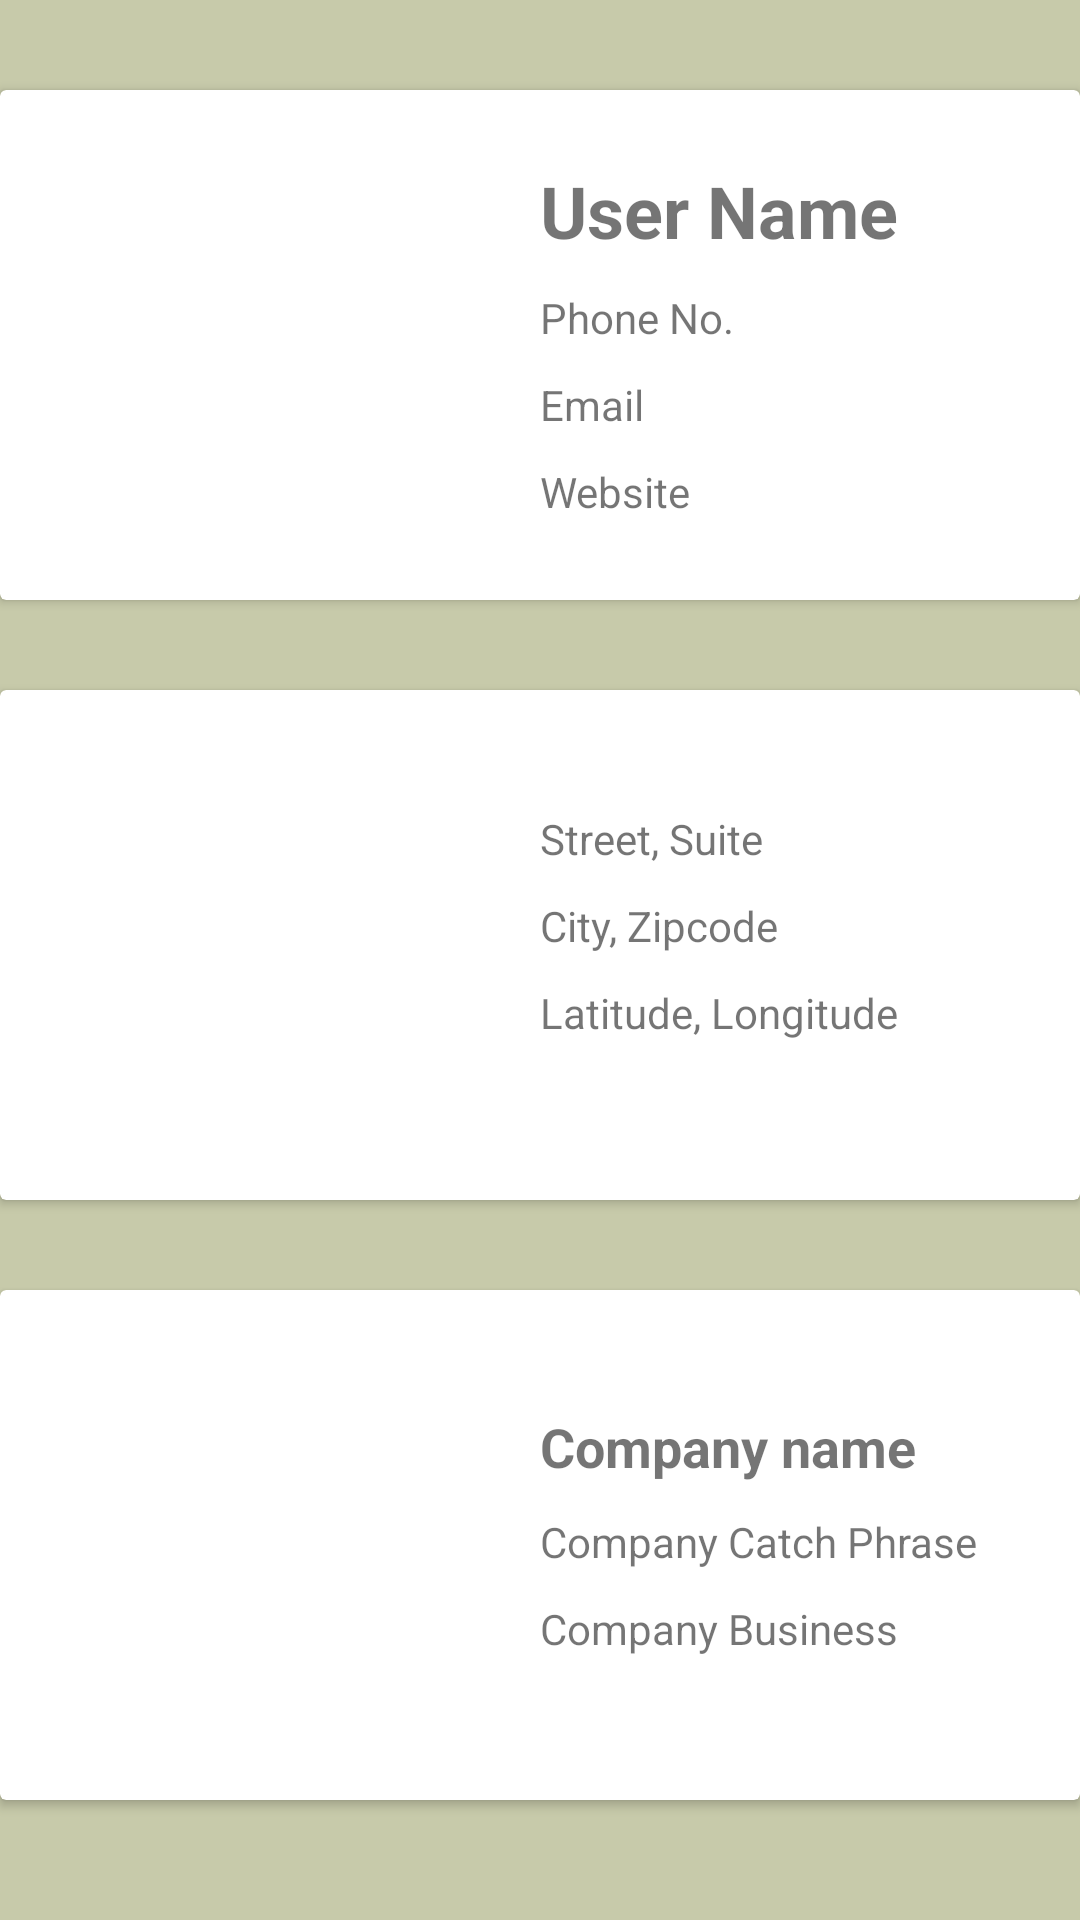

The Android layout XML behind this screen, and the referenced resources:
<!-- AndroidManifest.xml: application theme Theme.OmegaRecords -->
<!-- res/layout/activity_view_user_details.xml -->
<?xml version="1.0" encoding="utf-8"?>
<androidx.constraintlayout.widget.ConstraintLayout xmlns:android="http://schemas.android.com/apk/res/android"
    xmlns:app="http://schemas.android.com/apk/res-auto"
    xmlns:tools="http://schemas.android.com/tools"
    android:id="@+id/user_details"
    android:layout_width="match_parent"
    android:layout_height="match_parent"
    android:background="#C7CAAA"
    android:visibility="visible"
    tools:context=".component.activity.ViewUserDetailsActivity">

    <androidx.cardview.widget.CardView
        android:id="@+id/user_details_personal_info"
        android:layout_width="match_parent"
        android:layout_height="wrap_content"
        android:layout_marginTop="30dp"
        app:layout_constraintEnd_toEndOf="parent"
        app:layout_constraintStart_toStartOf="parent"
        app:layout_constraintTop_toTopOf="parent">

        <androidx.constraintlayout.widget.ConstraintLayout
            android:layout_width="match_parent"
            android:layout_height="match_parent">

            <ImageView
                android:id="@+id/user_details_photo"
                android:layout_width="150dp"
                android:layout_height="150dp"
                android:layout_marginStart="10dp"
                android:layout_marginTop="10dp"
                android:layout_marginBottom="10dp"
                android:contentDescription="@string/user_details_photo"
                app:layout_constraintBottom_toBottomOf="parent"
                app:layout_constraintStart_toStartOf="parent"
                app:layout_constraintTop_toTopOf="parent"
                tools:srcCompat="@tools:sample/avatars" />

            <TextView
                android:id="@+id/user_details_name"
                android:layout_width="wrap_content"
                android:layout_height="wrap_content"
                android:layout_marginStart="20dp"
                android:layout_marginTop="24dp"
                android:text="@string/user_details_name"
                android:textSize="24sp"
                android:textStyle="bold"
                app:layout_constraintStart_toEndOf="@+id/user_details_photo"
                app:layout_constraintTop_toTopOf="parent" />

            <TextView
                android:id="@+id/user_details_phone"
                android:layout_width="wrap_content"
                android:layout_height="wrap_content"
                android:layout_marginTop="10dp"
                android:text="@string/user_details_phone"
                app:layout_constraintStart_toStartOf="@+id/user_details_name"
                app:layout_constraintTop_toBottomOf="@+id/user_details_name" />

            <TextView
                android:id="@+id/user_details_email"
                android:layout_width="wrap_content"
                android:layout_height="wrap_content"
                android:layout_marginTop="10dp"
                android:text="@string/user_details_email"
                app:layout_constraintStart_toStartOf="@+id/user_details_phone"
                app:layout_constraintTop_toBottomOf="@+id/user_details_phone" />

            <TextView
                android:id="@+id/user_details_website"
                android:layout_width="wrap_content"
                android:layout_height="wrap_content"
                android:layout_marginTop="10dp"
                android:text="@string/user_details_website"
                app:layout_constraintStart_toStartOf="@+id/user_details_email"
                app:layout_constraintTop_toBottomOf="@+id/user_details_email" />
        </androidx.constraintlayout.widget.ConstraintLayout>

    </androidx.cardview.widget.CardView>

    <androidx.cardview.widget.CardView
        android:id="@+id/user_details_address_info"
        android:layout_width="match_parent"
        android:layout_height="wrap_content"
        android:layout_marginTop="30dp"
        app:layout_constraintEnd_toEndOf="parent"
        app:layout_constraintStart_toStartOf="parent"
        app:layout_constraintTop_toBottomOf="@+id/user_details_personal_info">

        <androidx.constraintlayout.widget.ConstraintLayout
            android:layout_width="match_parent"
            android:layout_height="match_parent">

            <androidx.fragment.app.FragmentContainerView
                android:id="@+id/user_details_address_photo"
                android:layout_width="150dp"
                android:layout_height="150dp"
                android:layout_marginStart="10dp"
                android:layout_marginTop="10dp"
                android:layout_marginBottom="10dp"
                app:layout_constraintBottom_toBottomOf="parent"
                app:layout_constraintStart_toStartOf="parent"
                app:layout_constraintTop_toTopOf="parent" />

            <TextView
                android:id="@+id/user_details_address_street_and_suite"
                android:layout_width="wrap_content"
                android:layout_height="wrap_content"
                android:layout_marginStart="20dp"
                android:layout_marginTop="40dp"
                android:text="@string/user_details_address_street_and_suite"
                app:layout_constraintStart_toEndOf="@+id/user_details_address_photo"
                app:layout_constraintTop_toTopOf="parent" />

            <TextView
                android:id="@+id/user_details_address_city_and_zipcode"
                android:layout_width="wrap_content"
                android:layout_height="wrap_content"
                android:layout_marginTop="10dp"
                android:text="@string/user_details_address_city_and_zipcode"
                app:layout_constraintStart_toStartOf="@+id/user_details_address_street_and_suite"
                app:layout_constraintTop_toBottomOf="@+id/user_details_address_street_and_suite" />

            <TextView
                android:id="@+id/user_details_address_geo"
                android:layout_width="wrap_content"
                android:layout_height="wrap_content"
                android:layout_marginTop="10dp"
                android:text="@string/user_details_address_geo"
                app:layout_constraintStart_toStartOf="@+id/user_details_address_city_and_zipcode"
                app:layout_constraintTop_toBottomOf="@+id/user_details_address_city_and_zipcode" />
        </androidx.constraintlayout.widget.ConstraintLayout>
    </androidx.cardview.widget.CardView>

    <androidx.cardview.widget.CardView
        android:id="@+id/user_details_company_info"
        android:layout_width="match_parent"
        android:layout_height="wrap_content"
        android:layout_marginTop="30dp"
        app:layout_constraintEnd_toEndOf="parent"
        app:layout_constraintStart_toStartOf="parent"
        app:layout_constraintTop_toBottomOf="@+id/user_details_address_info">

        <androidx.constraintlayout.widget.ConstraintLayout
            android:layout_width="match_parent"
            android:layout_height="match_parent">

            <ImageView
                android:id="@+id/user_details_com_photo"
                android:layout_width="150dp"
                android:layout_height="150dp"
                android:layout_marginStart="10dp"
                android:layout_marginTop="10dp"
                android:layout_marginBottom="10dp"
                android:contentDescription="@string/user_details_com_photo"
                app:layout_constraintBottom_toBottomOf="parent"
                app:layout_constraintStart_toStartOf="parent"
                app:layout_constraintTop_toTopOf="parent"
                tools:srcCompat="@tools:sample/avatars" />

            <TextView
                android:id="@+id/user_details_com_name"
                android:layout_width="wrap_content"
                android:layout_height="wrap_content"
                android:layout_marginStart="20dp"
                android:layout_marginTop="40dp"
                android:text="@string/user_details_com_name"
                android:textSize="18sp"
                android:textStyle="bold"
                app:layout_constraintStart_toEndOf="@+id/user_details_com_photo"
                app:layout_constraintTop_toTopOf="parent" />

            <TextView
                android:id="@+id/user_details_com_catch_phrase"
                android:layout_width="wrap_content"
                android:layout_height="wrap_content"
                android:layout_marginTop="10dp"
                android:text="@string/user_details_com_catch_phrase"
                app:layout_constraintStart_toStartOf="@+id/user_details_com_name"
                app:layout_constraintTop_toBottomOf="@+id/user_details_com_name" />

            <TextView
                android:id="@+id/user_details_com_business"
                android:layout_width="wrap_content"
                android:layout_height="wrap_content"
                android:layout_marginTop="10dp"
                android:text="@string/user_details_com_business"
                app:layout_constraintStart_toStartOf="@+id/user_details_com_catch_phrase"
                app:layout_constraintTop_toBottomOf="@+id/user_details_com_catch_phrase" />
        </androidx.constraintlayout.widget.ConstraintLayout>
    </androidx.cardview.widget.CardView>

    <androidx.fragment.app.FragmentContainerView
        android:id="@+id/street_view_fragment"
        android:layout_width="match_parent"
        android:layout_height="match_parent"
        android:elevation="7dp"
        app:layout_constraintBottom_toBottomOf="parent"
        app:layout_constraintEnd_toEndOf="parent"
        app:layout_constraintStart_toStartOf="parent"
        app:layout_constraintTop_toTopOf="parent" />

</androidx.constraintlayout.widget.ConstraintLayout>
<!-- resources referenced by this layout -->
<resources>
  <string name="user_details_address_city_and_zipcode">City, Zipcode</string>
  <string name="user_details_address_geo">Latitude, Longitude</string>
  <string name="user_details_address_street_and_suite">Street, Suite</string>
  <string name="user_details_com_business">Company Business</string>
  <string name="user_details_com_catch_phrase">Company Catch Phrase</string>
  <string name="user_details_com_name">Company name</string>
  <string name="user_details_com_photo">Company Image</string>
  <string name="user_details_email">Email</string>
  <string name="user_details_name">User Name</string>
  <string name="user_details_phone">Phone No.</string>
  <string name="user_details_photo">User Photo</string>
  <string name="user_details_website">Website</string>
  <style name="Theme.OmegaRecords" parent="Theme.MaterialComponents.DayNight.DarkActionBar">
          
          <item name="colorPrimary">@color/purple_500</item>
          <item name="colorPrimaryVariant">@color/purple_700</item>
          <item name="colorOnPrimary">@color/white</item>
          
          <item name="colorSecondary">@color/teal_200</item>
          <item name="colorSecondaryVariant">@color/teal_700</item>
          <item name="colorOnSecondary">@color/black</item>
          
          <item name="android:statusBarColor" tools:targetApi="l">?attr/colorPrimaryVariant</item>
          
      </style>
  <!-- not gathered from this repository: default colours our renderer supplied (Android Studio template values) -->
  <color name="purple_500">#FF6200EE</color>
  <color name="purple_700">#FF3700B3</color>
  <color name="teal_200">#FF03DAC5</color>
  <color name="teal_700">#FF018786</color>
  <color name="black">#FF000000</color>
  <color name="white">#FFFFFFFF</color>
</resources>
